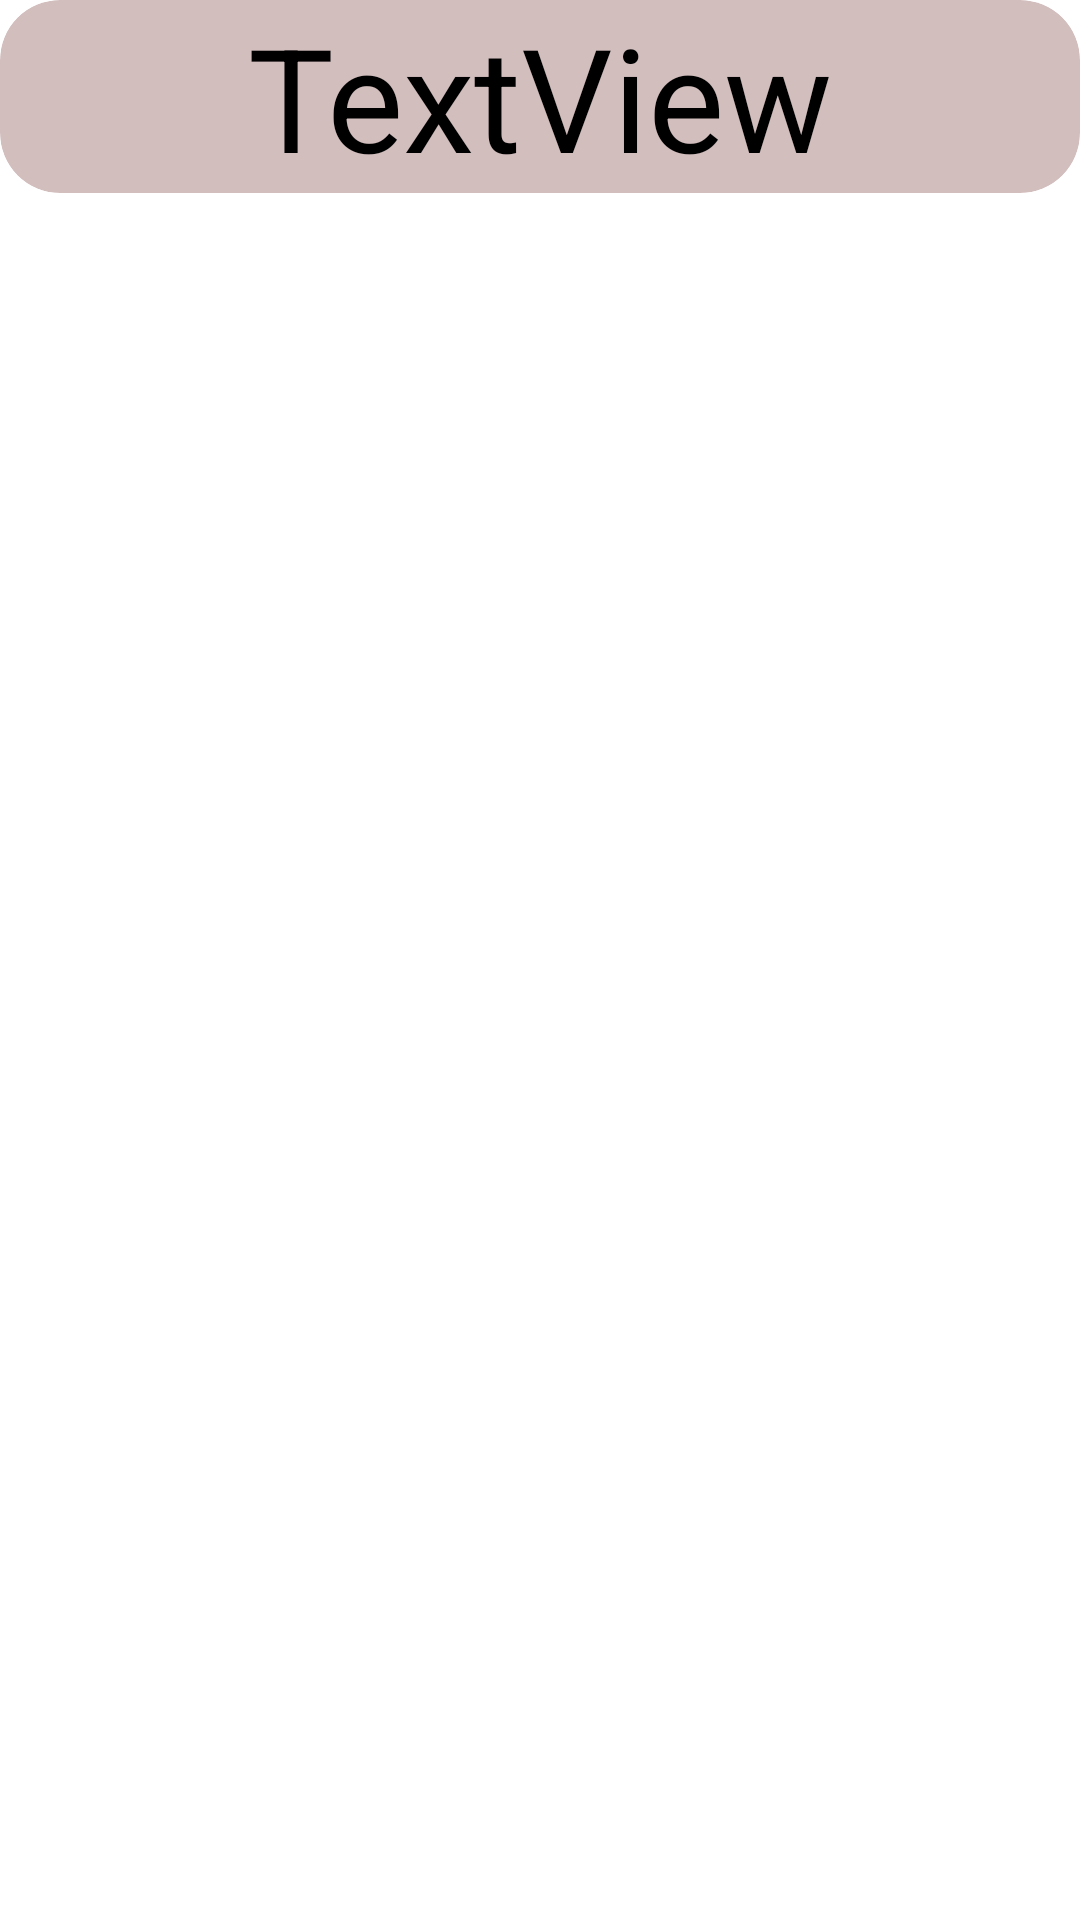

Produce the Android XML layout that renders to this screen, including the resource entries it uses.
<!-- AndroidManifest.xml: application theme Theme.PepsellLists -->
<!-- res/layout/cards_item.xml -->
<?xml version="1.0" encoding="utf-8"?>
<androidx.constraintlayout.widget.ConstraintLayout xmlns:android="http://schemas.android.com/apk/res/android"
    xmlns:app="http://schemas.android.com/apk/res-auto"
    xmlns:tools="http://schemas.android.com/tools"
    android:layout_width="match_parent"
    android:layout_height="wrap_content">

    <androidx.cardview.widget.CardView
        android:id="@+id/scroll_item_card"
        android:layout_width="match_parent"
        android:layout_height="wrap_content"
        android:visibility="visible"
        app:cardBackgroundColor="#D3BEBE"
        app:cardCornerRadius="20dp"
        app:layout_constraintEnd_toEndOf="parent"
        app:layout_constraintStart_toStartOf="parent"
        app:layout_constraintTop_toTopOf="parent">

        <androidx.constraintlayout.widget.ConstraintLayout
            android:id="@+id/scroll_item_layout"
            android:layout_width="match_parent"
            android:layout_height="match_parent">


            <TextView
                android:id="@+id/scroll_textView"
                android:layout_width="wrap_content"
                android:layout_height="wrap_content"
                android:text="TextView"
                android:textSize="48sp"
                app:layout_constraintBottom_toBottomOf="parent"
                app:layout_constraintEnd_toEndOf="parent"
                app:layout_constraintStart_toStartOf="parent"
                app:layout_constraintTop_toTopOf="parent" />
        </androidx.constraintlayout.widget.ConstraintLayout>

    </androidx.cardview.widget.CardView>

    <androidx.cardview.widget.CardView
        android:id="@+id/big_item_card"
        android:layout_width="match_parent"
        android:layout_height="wrap_content"
        android:visibility="gone"
        app:cardBackgroundColor="#DA9F9F"
        app:cardCornerRadius="30dp"
        app:layout_constraintEnd_toEndOf="parent"
        app:layout_constraintStart_toStartOf="parent"
        app:layout_constraintTop_toBottomOf="@id/scroll_item_card"
        tools:visibility="visible">

        <androidx.constraintlayout.widget.ConstraintLayout
            android:id="@+id/big_item_layout"
            android:layout_width="match_parent"
            android:layout_height="match_parent">

            <TextView
                android:id="@+id/big_textView"
                android:layout_width="wrap_content"
                android:layout_height="wrap_content"
                android:text="TextView"
                android:textSize="96sp"
                app:layout_constraintBottom_toBottomOf="parent"
                app:layout_constraintEnd_toEndOf="parent"
                app:layout_constraintStart_toStartOf="parent"
                app:layout_constraintTop_toTopOf="parent" />
        </androidx.constraintlayout.widget.ConstraintLayout>
    </androidx.cardview.widget.CardView>

    <androidx.cardview.widget.CardView
        android:id="@+id/small_item_card"
        android:layout_width="match_parent"
        android:layout_height="wrap_content"
        android:visibility="gone"
        app:cardBackgroundColor="#DFA2A2"
        app:cardCornerRadius="20dp"
        app:layout_constraintEnd_toEndOf="parent"
        app:layout_constraintStart_toStartOf="parent"
        app:layout_constraintTop_toBottomOf="@id/big_item_card"
        tools:visibility="visible">

        <androidx.constraintlayout.widget.ConstraintLayout
            android:id="@+id/small_item_layout"
            android:layout_width="match_parent"
            android:layout_height="match_parent">

            <TextView
                android:id="@+id/small_textView"
                android:layout_width="wrap_content"
                android:layout_height="wrap_content"
                android:text="TextView"
                android:textSize="48sp"
                app:layout_constraintBottom_toBottomOf="parent"
                app:layout_constraintEnd_toEndOf="parent"
                app:layout_constraintStart_toStartOf="parent"
                app:layout_constraintTop_toTopOf="parent" />
        </androidx.constraintlayout.widget.ConstraintLayout>
    </androidx.cardview.widget.CardView>

</androidx.constraintlayout.widget.ConstraintLayout>
<!-- resources referenced by this layout -->
<resources>

</resources>
